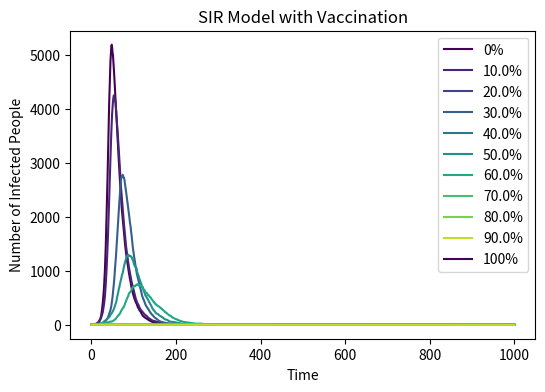

The matplotlib source for this figure:
# 1.import necessary libraries
import numpy as np # for numerical operations
import matplotlib.pyplot as plt # for plotting
from matplotlib import cm # for colormap

# 2.set some necessary variables and array.
N = 10000 # population number
beta = 0.3 # infected probability
gamma = 0.05 # recovered probability
vaccination_rate = [0, 0.1, 0.2, 0.3, 0.4, 0.5, 0.6, 0.7, 0.8, 0.9, 1] # an array to store data of vaccination rate

# 3.create a firgure that can execute in a for loop for many times
plt.figure(figsize=(6,4),dpi=150) # figure information: length is 6 inches, width is 4 inches, and pixel is 150
for alpha in vaccination_rate: # every loop takes an unique alpha value
    I = 1 # initial infected number
    R = 0 # initial recovered number
    V = int(N * alpha) # initial vaccinated number relating to alpha value
    S = int(N-I-V) # initial susceptible number
    Num_I = [I] # create an array to store I value for graphing
    for _ in range(1000): # set a loop for 1000 times
        new_beta = beta*I/N # update the infected probability at each beginning of the loop
        if S>0 and new_beta<1: # when alpha is 100%, N=V, S=-1, the size of np.random.choice()function should not be negative
            random_infected = np.random.choice(range(2), S, p=[1-new_beta, new_beta]) # 0 isn't infected, 1 is infected, conduct loops for all the susceptible individuals
            new_infected = sum(random_infected) # calculate the sum of new infected individuals
            I += new_infected # update the number of the infected individuals
            S -= new_infected # update the number of the susceptible individuals
            random_recovered = np.random.choice(range(2), I, p=[1-gamma, gamma]) # 0 is not recovered, 1 is recovered,conduct loops for all the infected individuals
            new_recovered = min(sum(random_recovered), I) # calculate the sum of new recovered individuals
            R += new_recovered # update the number of the recovered individuals
            I -= new_recovered # update the number of the infected individuals
            Num_I.append(I) # update the elements stored in the array
    plt.plot(Num_I, label = f'{alpha*100}%', color=cm.viridis(alpha)) # import a curve after each loop ending
plt.xlabel("Time") # label for independent variable
plt.ylabel("Number of Infected People") # label for dependent variable
plt.title("SIR Model with Vaccination") # title of the plot
plt.legend() # output this legend
plt.show() # output the whole plot